Run: headless pygame with SDL's dummy video driver; simulated clock (each Clock.tick advances the game by its frame time, no real sleeping); random seed 0; keys injected as events and as key.get_pressed() state; mouse plan: one left click at the window centre at the start of phase 2, then a move to the lower-right quarter at the start of phase 3.
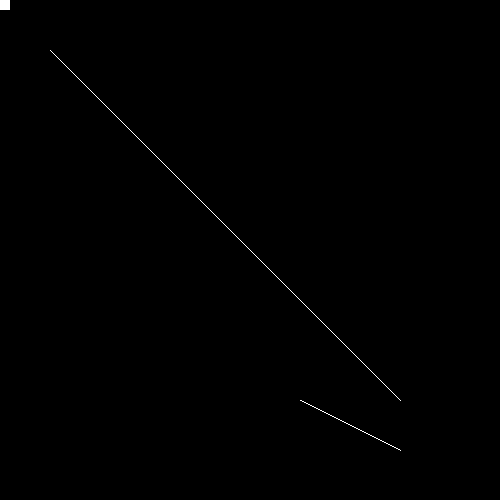
Frame 1 of 4 · flips 1–60 · no input
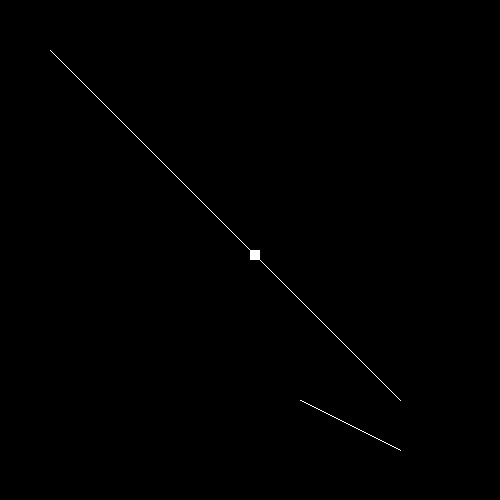
Frame 2 of 4 · flips 61–180 · clicked the window centre · tapped SPACE, RETURN · held RIGHT (→), D
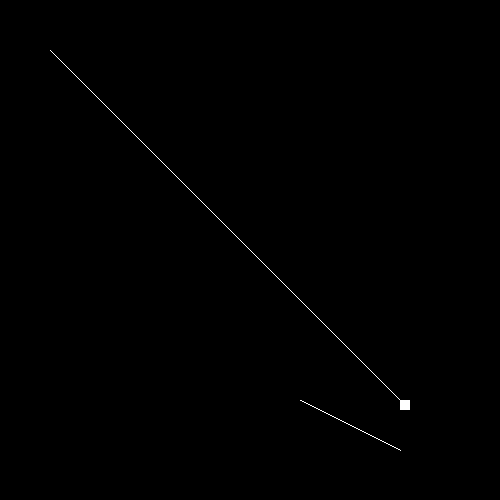
Frame 3 of 4 · flips 181–300 · moved the mouse to the lower-right quarter · held DOWN (↓), S
Frame 4 of 4 · flips 301–420 · held LEFT (←), A, UP (↑), W · screen unchanged from frame 3, image omitted

The pygame program that drew these frames:

import pygame

pygame.init()

infoObject = pygame.display.Info()
screen_width, screen_height = (500, 500)
screen = pygame.display.set_mode((screen_width, screen_height))
clock = pygame.time.Clock()


class rectLineCollision:
    def __init__(self, rect, line_start, lineEnd):
        self.rect = rect
        self.line_start = line_start
        self.line_end = lineEnd

    def check(self):
        if self.rect.x < self.line_start[0] < self.rect.x + self.rect.width:
            if self.rect.y < self.line_start[1] < self.rect.y + self.rect.height:
                if self.rect.x < self.line_end[0] < self.rect.x + self.rect.width:
                    if self.rect.y < self.line_end[1] < self.rect.y + self.rect.height:
                        return True
        return False


black = (0, 0, 0)

runner = True

Myrect = pygame.Rect(20, 20, 10, 10)
line1 = ((400, 400), (50, 50))
line2 = ((300, 400), (400, 450))

check = rectLineCollision(Myrect, line1[0], line1[1])

while runner:
    screen.fill(black)

    pygame.draw.line(screen, (255, 255, 255), line1[0], line1[1])
    pygame.draw.line(screen, (255, 255, 255), line2[0], line2[1])
    pygame.draw.rect(screen, (255, 255, 255), Myrect)

    Myrect.x, Myrect.y = pygame.mouse.get_pos()

    blah = check.check()
    print(str(blah))

    for event in pygame.event.get():
        if event.type == pygame.QUIT:
            runner = False

    clock.tick(60)
    pygame.display.update()
